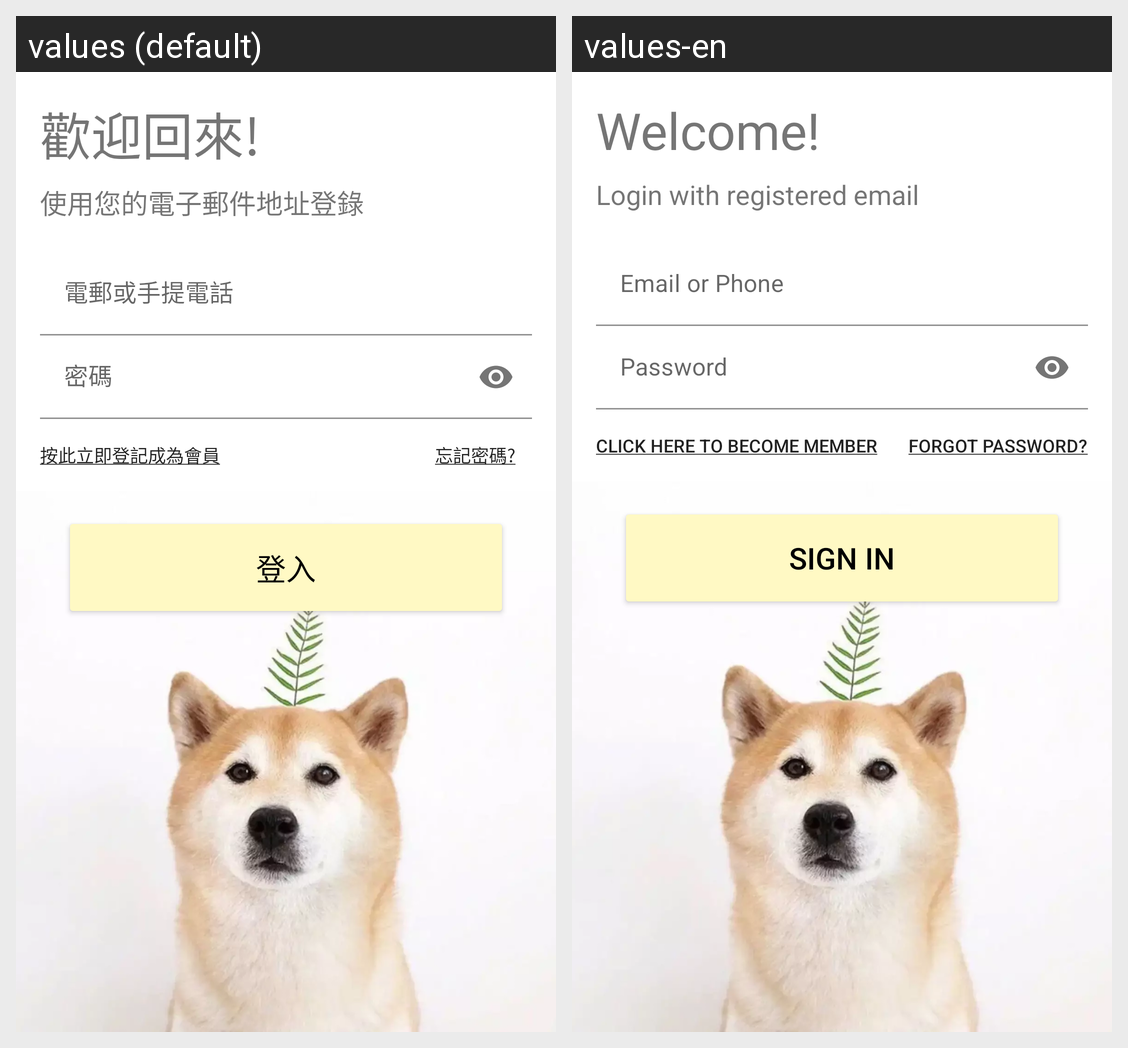

Here is an Android app screen in its default locale and in the app's own translations. Write out the translated-string differences for the strings that appear on this screen.
Android screen res/layout/fragment_member_dashboard.xml rendered under 2 locales, left to right: values (default), values-en. Device: Nexus 5 (rendered at 1080×1920; each locale shown at half size, 540×960, under a caption strip naming it); theme Theme.Megapet.
Strings drawn on this screen, with the default value and each locale's value (text and hints the layout hard-codes, and strings that could not be matched under every locale, appear in the picture but are not listed):

dashboard_welcome_title
  values: 歡迎回來!
  values-en: Welcome!

dashboard_welcome_desc
  values: 使用您的電子郵件地址登錄
  values-en: Login with registered email

login_email_hint
  values: 電郵或手提電話
  values-en: Email or Phone

login_password_hint
  values: 密碼
  values-en: Password

login
  values: 登入
  values-en: Sign In

register_btn_text
  values: 按此立即登記成為會員
  values-en: Click HERE to become member

forget_password_text
  values: 忘記密碼?
  values-en: Forgot password?
